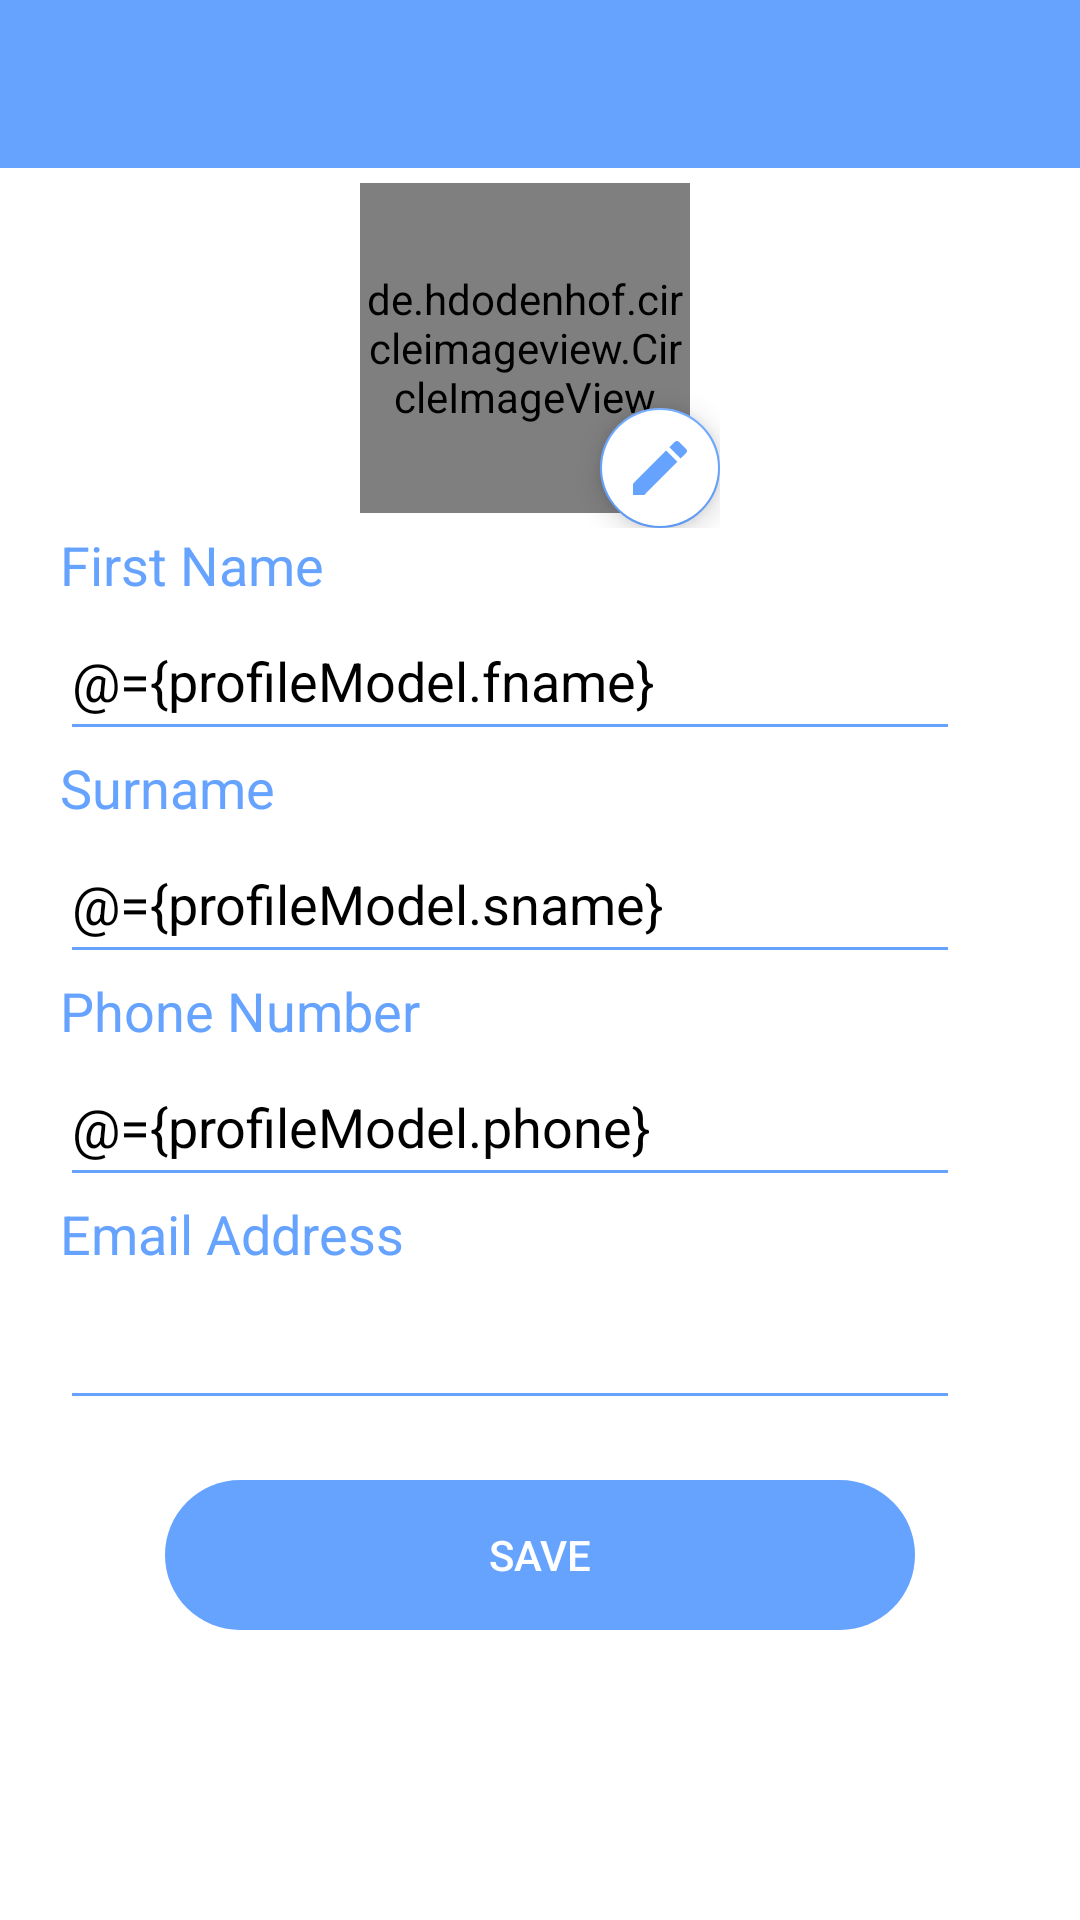

Reconstruct the res/layout file that produces this screen, plus the resources it refers to.
<!-- AndroidManifest.xml: application theme AppTheme -->
<!-- res/layout/activity_profile.xml -->
<?xml version="1.0" encoding="utf-8"?>
<layout xmlns:android="http://schemas.android.com/apk/res/android"
    xmlns:app="http://schemas.android.com/apk/res-auto">

    <data>

        <variable
            name="profileModel"
            type="dev.ronnie.chama.profile.ProfileViewModel" />
    </data>

    <LinearLayout
        android:layout_width="match_parent"
        android:layout_height="match_parent"
        android:background="#fff"
        android:orientation="vertical">

        <include
            android:id="@+id/toolbar"
            layout="@layout/toolbar" />

        <LinearLayout
            android:layout_width="match_parent"
            android:layout_height="wrap_content"
            android:gravity="center"
            android:orientation="vertical">

            <RelativeLayout
                android:layout_width="120dp"
                android:layout_height="120dp">

                <de.hdodenhof.circleimageview.CircleImageView
                    android:id="@+id/profile_image"
                    android:layout_width="110dp"
                    android:layout_height="110dp"
                    android:layout_centerVertical="true"
                    android:onClick="@{profileModel::openPicture}"
                    android:src="@drawable/loading" />

                <com.google.android.material.floatingactionbutton.FloatingActionButton
                    android:id="@+id/fab"
                    android:layout_width="40dp"
                    android:layout_height="40dp"
                    android:layout_alignParentEnd="true"
                    android:layout_alignParentBottom="true"
                    android:backgroundTint="#fff"
                    android:onClick="@{profileModel::setPhoto}"
                    app:fabCustomSize="40dp"
                    app:srcCompat="@drawable/ic_edit_black" />
            </RelativeLayout>
        </LinearLayout>

        <RelativeLayout
            android:layout_width="match_parent"
            android:layout_height="match_parent">

            <LinearLayout
                android:layout_width="match_parent"
                android:layout_height="match_parent"
                android:layout_marginStart="20dp"
                android:orientation="vertical">

                <TextView
                    android:layout_width="wrap_content"
                    android:layout_height="wrap_content"
                    android:text="First Name"
                    android:textColor="@color/blue1"
                    android:textSize="18sp" />

                <androidx.appcompat.widget.AppCompatEditText
                    android:id="@+id/inputFname"
                    android:layout_width="300dp"
                    android:layout_height="50dp"
                    android:enabled="false"
                    android:inputType="textPersonName"
                    android:text="@={profileModel.fname}"
                    android:textColor="#000"
                    app:backgroundTint="@color/blue1" />

                <TextView
                    android:layout_width="wrap_content"
                    android:layout_height="wrap_content"
                    android:text="Surname"
                    android:textColor="@color/blue1"
                    android:textSize="18sp" />

                <androidx.appcompat.widget.AppCompatEditText
                    android:id="@+id/inputSname"
                    android:layout_width="300dp"
                    android:layout_height="50dp"
                    android:enabled="false"
                    android:inputType="textPersonName"
                    android:text="@={profileModel.sname}"
                    android:textColor="#000"
                    app:backgroundTint="@color/blue1" />

                <TextView
                    android:layout_width="wrap_content"
                    android:layout_height="wrap_content"
                    android:text="Phone Number"
                    android:textColor="@color/blue1"
                    android:textSize="18sp" />

                <androidx.appcompat.widget.AppCompatEditText
                    android:id="@+id/inputPhone"
                    android:layout_width="300dp"
                    android:layout_height="50dp"
                    android:enabled="false"
                    android:inputType="phone"
                    android:text="@={profileModel.phone}"
                    android:textColor="#000"
                    app:backgroundTint="@color/blue1" />

                <TextView
                    android:layout_width="wrap_content"
                    android:layout_height="wrap_content"
                    android:text="Email Address"
                    android:textColor="@color/blue1"
                    android:textSize="18sp" />

                <androidx.appcompat.widget.AppCompatEditText
                    android:id="@+id/input_email"
                    android:layout_width="300dp"
                    android:layout_height="50dp"
                    android:enabled="false"
                    android:inputType="textEmailAddress"
                    android:textColor="#000"
                    app:backgroundTint="@color/blue1" />


                <Button
                    android:id="@+id/btnSave"
                    android:layout_width="250dp"
                    android:layout_height="50dp"
                    android:layout_marginStart="35dp"
                    android:layout_marginTop="20dp"
                    android:background="@drawable/background_profile"
                    android:enabled="false"
                    android:onClick="@{profileModel::saveProfile}"
                    android:text="SAVE"
                    android:textColor="#fff" />

            </LinearLayout>

            <ProgressBar
                android:id="@+id/progressBar"
                android:layout_width="100dp"
                android:layout_height="100dp"
                android:layout_marginStart="120dp"
                android:layout_marginTop="60dp"
                android:indeterminateTint="@color/blue1"
                android:visibility="gone" />
        </RelativeLayout>
    </LinearLayout>
</layout>
<!-- res/layout/toolbar.xml (included above) -->
<?xml version="1.0" encoding="utf-8"?>
<androidx.appcompat.widget.Toolbar xmlns:android="http://schemas.android.com/apk/res/android"
    xmlns:app="http://schemas.android.com/apk/res-auto"
    android:layout_width="match_parent"
    android:layout_height="wrap_content"
    android:background="@color/blue1"
    android:theme="@style/ThemeOverlay.AppCompat.Dark.ActionBar"
    app:popupTheme="@style/ThemeOverlay.AppCompat.Light">

</androidx.appcompat.widget.Toolbar>
<!-- resources referenced by this layout -->
<resources>
  <color name="blue1">#66a3ff</color>
  <!-- drawable background_profile (drawable) -->
  <?xml version="1.0" encoding="utf-8"?>
  <shape xmlns:android="http://schemas.android.com/apk/res/android"
      android:shape="rectangle">
  
      <corners android:radius="50dp"/>
      <solid android:color="@color/blue1"/>
      <padding
          android:bottom="10dp"
          android:left="20dp"
          android:right="20dp"
          android:top="10dp"/>
  </shape>
  <!-- drawable ic_edit_black (drawable) -->
  <vector xmlns:android="http://schemas.android.com/apk/res/android"
          android:width="24dp"
          android:height="24dp"
          android:viewportWidth="24.0"
          android:viewportHeight="24.0">
      <path
          android:fillColor="@color/blue1"
          android:pathData="M3,17.25V21h3.75L17.81,9.94l-3.75,-3.75L3,17.25zM20.71,7.04c0.39,-0.39 0.39,-1.02 0,-1.41l-2.34,-2.34c-0.39,-0.39 -1.02,-0.39 -1.41,0l-1.83,1.83 3.75,3.75 1.83,-1.83z"/>
  </vector>
  <!-- drawable loading: webp bitmap (drawable, 6770 bytes) -->
  <style name="AppTheme" parent="Theme.AppCompat.Light.NoActionBar">
          <item name="colorPrimary">@color/colorPrimary</item>
          <item name="colorPrimaryDark">@color/colorPrimaryDark</item>
          <item name="colorAccent">@color/colorAccent</item>
          <item name="android:textViewStyle">@style/AppTheme.Widget.TextView</item>
          <item name="android:editTextStyle">@style/AppTheme.Widget.EditText</item>
      </style>
  <color name="colorPrimary">#66a3ff</color>
  <color name="colorPrimaryDark">#66a3ff</color>
  <color name="colorAccent">#66a3ff</color>
  <style name="AppTheme.Widget.TextView" parent="TextAppearance.AppCompat" />
  <style name="AppTheme.Widget.EditText" parent="Widget.AppCompat.EditText" />
</resources>
